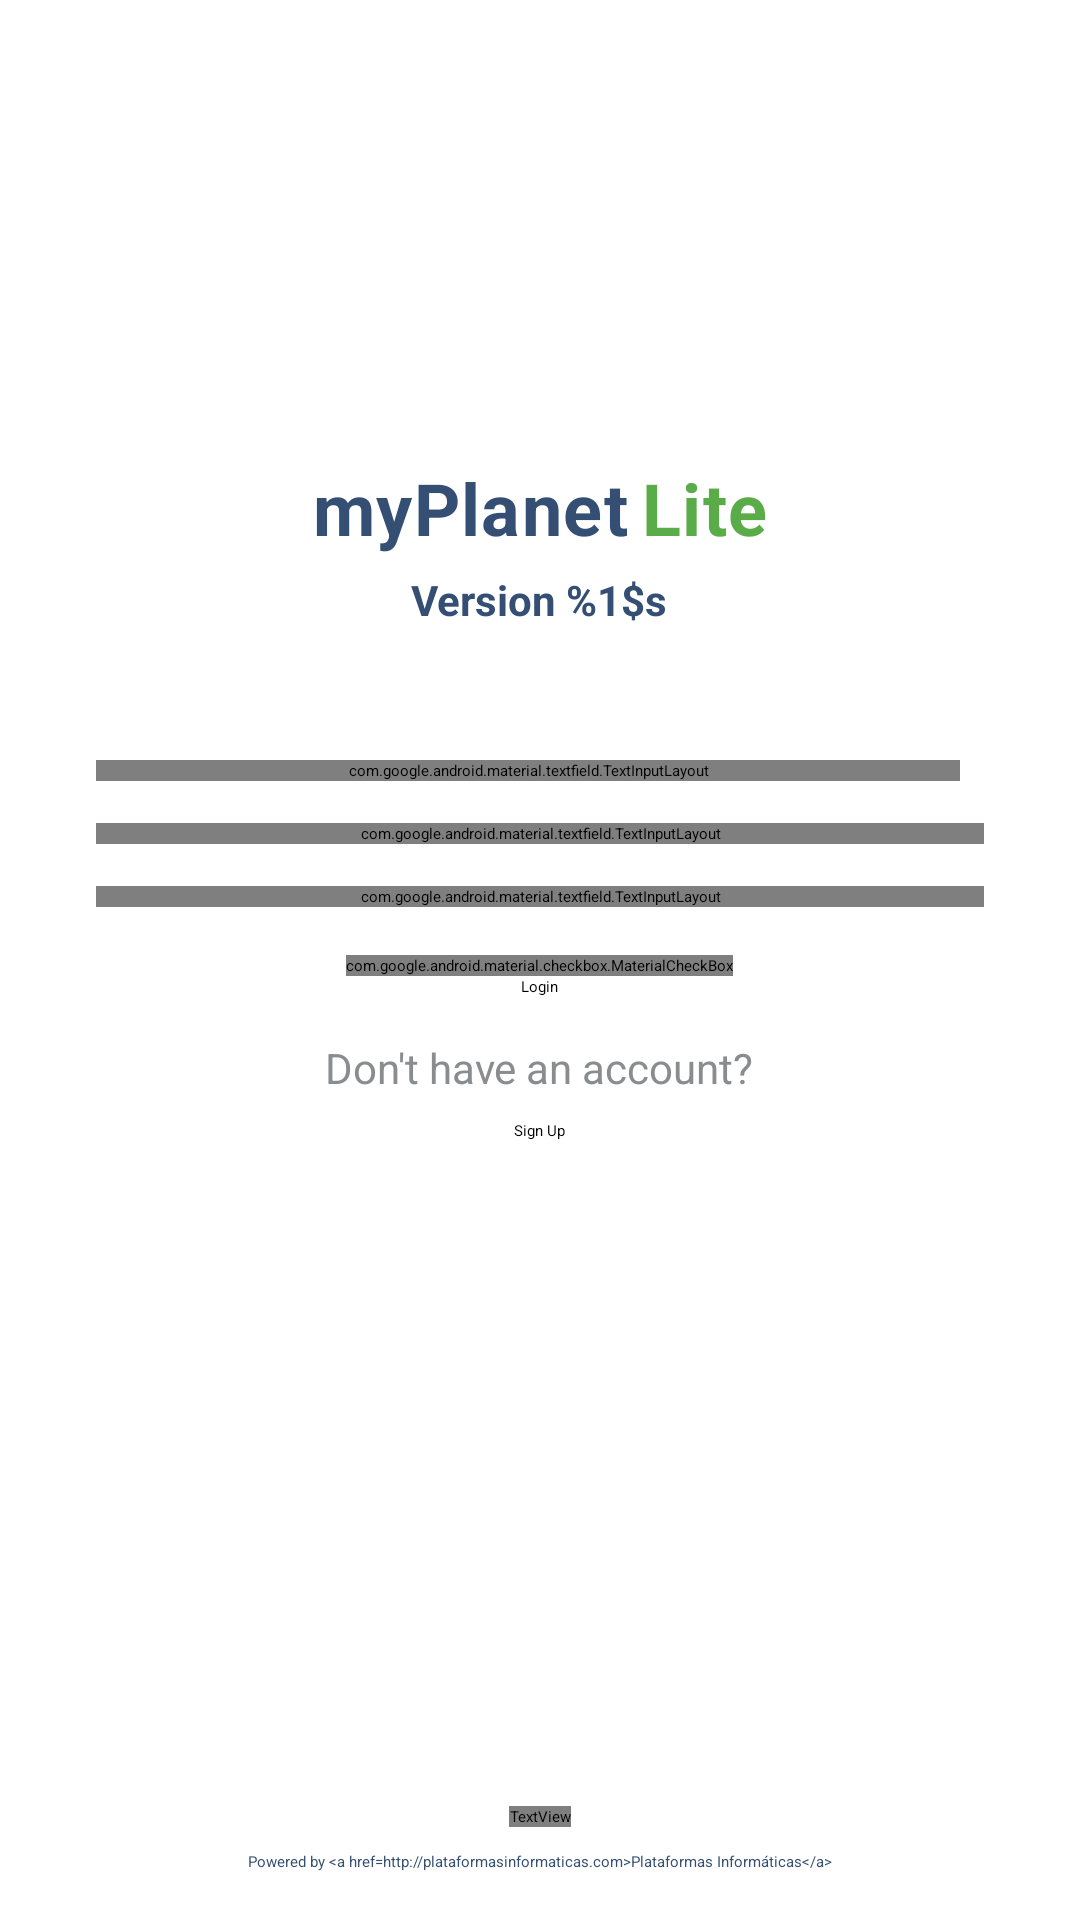

Produce the Android XML layout that renders to this screen, including the resource entries it uses.
<!-- AndroidManifest.xml: application theme Theme.MyPlanetLite -->
<!-- res/layout/activity_main.xml -->
<?xml version="1.0" encoding="utf-8"?>
<androidx.constraintlayout.widget.ConstraintLayout xmlns:android="http://schemas.android.com/apk/res/android"
    xmlns:app="http://schemas.android.com/apk/res-auto"
    xmlns:tools="http://schemas.android.com/tools"
    android:id="@+id/main"
    android:layout_width="match_parent"
    android:layout_height="match_parent"
    android:background="@color/white"
    tools:context="org.ole.planet.myplanet.lite.MyPlanetLite">


    <ImageView
        android:id="@+id/languageSelectorIcon"
        android:layout_width="wrap_content"
        android:layout_height="wrap_content"
        android:layout_margin="5dp"
        android:contentDescription="@string/language_selector_content_description"
        android:padding="8dp"
        android:src="@drawable/translate_24"
        app:layout_constraintEnd_toEndOf="parent"
        app:layout_constraintTop_toTopOf="parent" />


    <ScrollView
        android:id="@+id/loginScroll"
        android:layout_width="0dp"
        android:layout_height="0dp"
        android:clipToPadding="false"
        android:fillViewport="true"
        android:layout_marginTop="8dp"
        android:paddingHorizontal="32dp"
        android:paddingTop="24dp"
        android:paddingBottom="32dp"
        android:scrollbarStyle="outsideOverlay"
        app:layout_constraintBottom_toTopOf="@id/privacyPolicyPrompt"
        app:layout_constraintEnd_toEndOf="parent"
        app:layout_constraintStart_toStartOf="parent"
        app:layout_constraintTop_toBottomOf="@id/languageSelectorIcon">

        <LinearLayout
            android:layout_width="match_parent"
            android:layout_height="wrap_content"
            android:gravity="center_horizontal"
            android:orientation="vertical">
            <ImageView
                android:id="@+id/logoImageView"
                android:layout_width="100dp"
                android:layout_height="100dp"
                android:layout_gravity="center"
                android:contentDescription="@string/logo"
                android:src="@drawable/ole_logo"/>
            <LinearLayout
                android:id="@+id/appNameContainer"
                android:layout_width="wrap_content"
                android:layout_height="wrap_content"
                android:gravity="center_vertical"
                android:orientation="horizontal">

                <TextView
                    android:id="@+id/appNamePrefixTextView"
                    android:layout_width="wrap_content"
                    android:layout_height="wrap_content"
                    app:fontFamily="@font/poppins_semibold"
                    android:letterSpacing="0.02"
                    android:text="@string/app_name_prefix"
                    android:textColor="@color/darkOle"
                    android:textSize="@dimen/text_size_24sp"
                    android:textStyle="bold"/>

                <TextView
                    android:id="@+id/appNameSuffixTextView"
                    android:layout_width="wrap_content"
                    android:layout_height="wrap_content"
                    android:layout_marginStart="4dp"
                    app:fontFamily="@font/poppins_semibold"
                    android:letterSpacing="0.02"
                    android:text="@string/app_name_suffix"
                    android:textColor="@color/greenOleLogo"
                    android:textSize="@dimen/text_size_24sp"
                    android:textStyle="bold"/>
            </LinearLayout>
            <TextView
                android:id="@+id/appVersionTextView"
                android:layout_width="wrap_content"
                android:layout_height="wrap_content"
                android:layout_marginTop="5dp"
                android:layout_marginBottom="44dp"
                app:fontFamily="@font/poppins_regular"
                android:text="@string/app_version"
                android:textColor="@color/darkOle"
                android:textSize="@dimen/text_size_14sp"
                android:textStyle="bold"/>
            <LinearLayout
                android:layout_width="match_parent"
                android:layout_height="wrap_content"
                android:layout_marginBottom="14dp"
                android:gravity="center_vertical"
                android:orientation="horizontal">

                <com.google.android.material.textfield.TextInputLayout
                    android:id="@+id/serverInputLayout"
                    style="@style/Widget.MaterialComponents.TextInputLayout.OutlinedBox"
                    android:layout_width="0dp"
                    android:layout_height="wrap_content"
                    android:layout_marginEnd="8dp"
                    android:layout_weight="1"
                    app:boxBackgroundMode="outline"
                    app:boxBackgroundColor="@color/white"
                    app:endIconMode="dropdown_menu"
                    app:startIconTint="@null">

                    <com.google.android.material.textfield.MaterialAutoCompleteTextView
                        android:id="@+id/serverUrlInput"
                        android:layout_width="match_parent"
                        android:layout_height="54dp"
                        app:fontFamily="@font/poppins_regular"
                        android:popupBackground="@color/white"
                        android:padding="15dp"
                        android:hint="@string/login_server_label" />
                </com.google.android.material.textfield.TextInputLayout>

                <ImageView
                    android:id="@+id/serverStatusIcon"
                    android:layout_width="wrap_content"
                    android:layout_height="wrap_content"
                    android:clickable="true"
                    android:contentDescription="@null"
                    android:focusable="true"
                    android:padding="5dp"
                    android:visibility="gone" />
            </LinearLayout>

            <com.google.android.material.textfield.TextInputLayout
                android:id="@+id/usernameInputLayout"
                style="@style/Widget.MaterialComponents.TextInputLayout.OutlinedBox"
                android:layout_width="match_parent"
                android:layout_height="wrap_content"
                android:layout_marginBottom="14dp"
                app:boxBackgroundMode="outline">

                <com.google.android.material.textfield.TextInputEditText
                    android:id="@+id/usernameInput"
                    android:layout_width="match_parent"
                    android:layout_height="wrap_content"
                    app:fontFamily="@font/poppins_regular"
                    android:hint="@string/login_username_label"
                    android:imeOptions="actionNext"
                    android:inputType="textEmailAddress"
                    android:maxLines="1" />
            </com.google.android.material.textfield.TextInputLayout>

            <com.google.android.material.textfield.TextInputLayout
                android:id="@+id/passwordInputLayout"
                style="@style/Widget.MaterialComponents.TextInputLayout.OutlinedBox"
                android:layout_width="match_parent"
                android:layout_height="wrap_content"
                android:layout_marginBottom="16dp"
                app:boxBackgroundMode="outline"
                app:passwordToggleEnabled="true">

                <com.google.android.material.textfield.TextInputEditText
                    android:id="@+id/passwordInput"
                    android:layout_width="match_parent"
                    android:layout_height="wrap_content"
                    app:fontFamily="@font/poppins_regular"
                    android:hint="@string/login_password_label"
                    android:imeOptions="actionDone"
                    android:inputType="textPassword"
                    android:maxLines="1" />
            </com.google.android.material.textfield.TextInputLayout>

            <TextView
                android:id="@+id/errorText"
                android:layout_width="match_parent"
                android:layout_height="wrap_content"
                app:fontFamily="@font/poppins_regular"
                android:textAppearance="@style/TextAppearance.MaterialComponents.Body2"
                android:textColor="@android:color/holo_red_dark"
                android:visibility="gone"
                tools:visibility="visible"
                tools:text="Usuario o contraseña incorrectos" />

            <ProgressBar
                android:id="@+id/loginProgress"
                style="@style/Widget.AppCompat.ProgressBar.Horizontal"
                android:layout_width="match_parent"
                android:layout_height="wrap_content"
                android:indeterminate="true"
                android:visibility="gone"
                tools:visibility="visible" />

            <com.google.android.material.checkbox.MaterialCheckBox
                android:id="@+id/rememberCheckBox"
                style="@style/Widget.MaterialComponents.CompoundButton.CheckBox"
                android:layout_width="wrap_content"
                android:layout_height="wrap_content"
                android:layout_marginTop="0dp"
                android:text="@string/login_remember_action" />

            <Button
                android:id="@+id/loginButton"
                android:layout_width="wrap_content"
                android:layout_height="wrap_content"
                android:layout_marginTop="0dp"
                app:fontFamily="@font/poppins_semibold"
                android:text="@string/login_action" />
            <TextView
                android:id="@+id/signupPrompt"
                android:layout_width="wrap_content"
                android:layout_height="wrap_content"
                android:layout_marginTop="14dp"
                android:text="@string/login_signup_prompt"
                android:textColor="@color/login_secondary_text"
                android:textSize="@dimen/text_size_14sp" />

            <Button
                android:id="@+id/signupButton"
                android:layout_width="wrap_content"
                android:layout_height="wrap_content"
                android:layout_marginTop="8dp"
                app:fontFamily="@font/poppins_semibold"
                android:text="@string/login_signup_action" />

        </LinearLayout>

    </ScrollView>

    <TextView
        android:id="@+id/privacyPolicyPrompt"
        android:layout_width="wrap_content"
        android:layout_height="wrap_content"
        android:layout_marginBottom="8dp"
        android:text="@string/login_privacy_policy_prompt"
        android:textColor="@color/login_secondary_text"
        android:textSize="@dimen/text_size_14sp"
        app:layout_constraintBottom_toTopOf="@id/poweredByText"
        app:layout_constraintEnd_toEndOf="parent"
        app:layout_constraintStart_toStartOf="parent" />

    <TextView
        android:id="@+id/poweredByText"
        android:layout_width="wrap_content"
        android:layout_height="wrap_content"
        android:layout_marginBottom="16dp"
        app:fontFamily="@font/poppins_regular"
        android:linksClickable="true"
        android:text="@string/powered_by_plataformas_informaticas"
        android:textColor="@color/darkOle"
        android:textColorLink="@color/greenOleLogo"
        app:layout_constraintBottom_toBottomOf="parent"
        app:layout_constraintEnd_toEndOf="parent"
        app:layout_constraintStart_toStartOf="parent" />

</androidx.constraintlayout.widget.ConstraintLayout>
<!-- resources referenced by this layout -->
<resources>
  <color name="darkOle">#344F73</color>
  <color name="greenOleLogo">#5AAC48</color>
  <color name="login_secondary_text">#8A8D90</color>
  <color name="white">#FFFFFFFF</color>
  <dimen name="text_size_14sp">14sp</dimen>
  <dimen name="text_size_24sp">24sp</dimen>
  <string name="app_name_prefix">myPlanet</string>
  <string name="app_name_suffix">Lite</string>
  <string name="app_version">Version %1$s</string>
  <string name="language_selector_content_description">Select language</string>
  <string name="login_action">Login</string>
  <string name="login_password_label">Password</string>
  <string name="login_privacy_policy_prompt">Read our <font color="@color/login_primary">Privacy Policy</font></string>
  <string name="login_remember_action">Remember me</string>
  <string name="login_server_label">Select a server</string>
  <string name="login_signup_action">Sign Up</string>
  <string name="login_signup_prompt">Don\'t have an account?</string>
  <string name="login_username_label">Username</string>
  <string name="logo">Logo</string>
  <string name="powered_by_plataformas_informaticas" translatable="false">Powered by &lt;a href="http://plataformasinformaticas.com"&gt;Plataformas Informáticas&lt;/a&gt;</string>
</resources>
